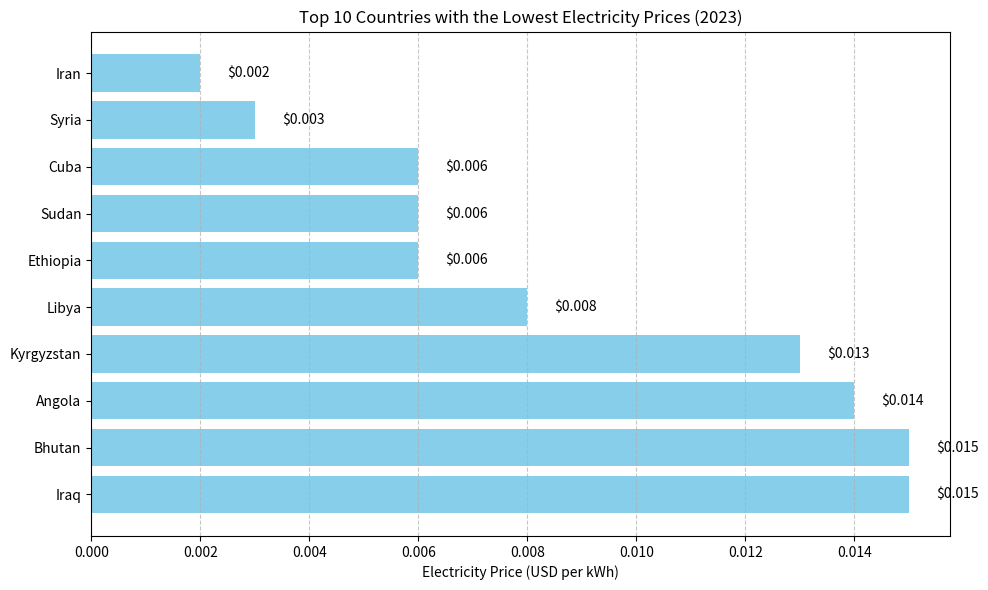

The matplotlib source for this figure:
import matplotlib.pyplot as plt

# Data
countries = [
    "Iran",
    "Syria",
    "Cuba",
    "Sudan",
    "Ethiopia",
    "Libya",
    "Kyrgyzstan",
    "Angola",
    "Bhutan",
    "Iraq",
]
prices = [0.002, 0.003, 0.006, 0.006, 0.006, 0.008, 0.013, 0.014, 0.015, 0.015]

# Create the plot
plt.figure(figsize=(10, 6))
plt.barh(countries, prices, color="skyblue")
plt.xlabel("Electricity Price (USD per kWh)")
plt.title("Top 10 Countries with the Lowest Electricity Prices (2023)")
plt.gca().invert_yaxis()  # Highest rank on top
plt.grid(axis="x", linestyle="--", alpha=0.7)

# Annotate bars
for i, value in enumerate(prices):
    plt.text(value + 0.0005, i, f"${value:.3f}", va="center")

plt.tight_layout()
plt.show()
